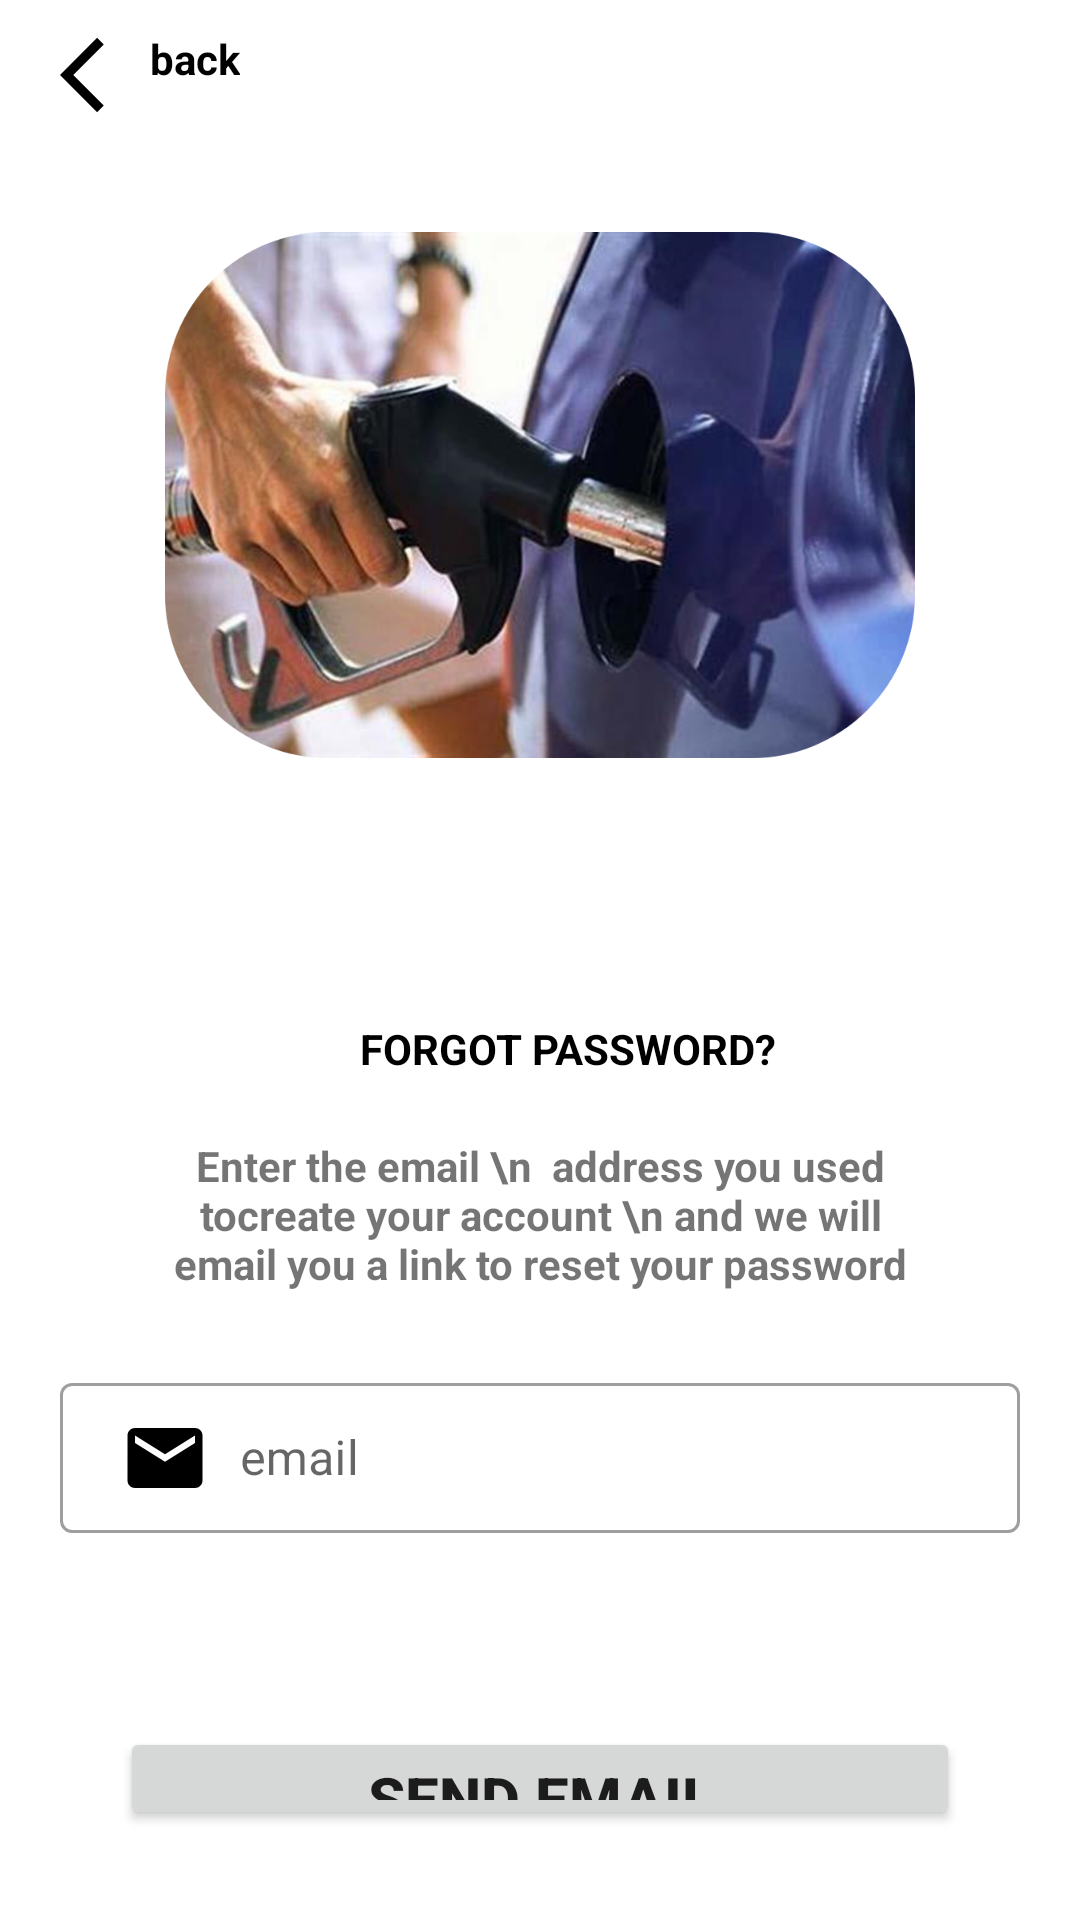

Reconstruct the res/layout file that produces this screen, plus the resources it refers to.
<!-- AndroidManifest.xml: application theme Theme.Graduationproject -->
<!-- res/layout/activity_forgetpassword.xml -->
<?xml version="1.0" encoding="utf-8"?>
<LinearLayout xmlns:android="http://schemas.android.com/apk/res/android"
    xmlns:app="http://schemas.android.com/apk/res-auto"
    xmlns:tools="http://schemas.android.com/tools"
    android:layout_width="match_parent"
    android:layout_height="match_parent"
    android:orientation="vertical"
    tools:context=".auth.Forgetpassword">

    <LinearLayout
        android:id="@+id/back"
        android:layout_width="wrap_content"
        android:layout_height="wrap_content"
        android:orientation="horizontal">
        <ImageView
            android:layout_width="wrap_content"
            android:layout_height="wrap_content"
            android:src="@drawable/ic_back"
            android:layout_marginLeft="20dp"
            android:layout_marginTop="10dp"/>
        <TextView
            android:layout_width="wrap_content"
            android:layout_height="wrap_content"
            android:textStyle="bold"
            android:text="back"
            android:layout_marginTop="10dp"
            android:textColor="@color/black"/>

    </LinearLayout>


    <ImageView
        android:layout_width="250dp"
        android:layout_height="250dp"
        android:src="@drawable/images"
        android:layout_gravity="center_horizontal"/>

      <TextView
          android:layout_width="wrap_content"
          android:layout_height="wrap_content"
          android:text="FORGOT PASSWORD?"
          android:textStyle="bold"
          android:textColor="@color/black"
          android:layout_marginTop="50dp"
          android:layout_marginLeft="120dp"/>
    <TextView
        android:layout_width="wrap_content"
        android:layout_height="wrap_content"
        android:text="Enter the email \n  address you used tocreate your account \n and we will email
you a link to reset your password"
        android:gravity="center"
        android:layout_marginTop="20dp"
        android:layout_marginLeft="50dp"
        android:layout_marginRight="50dp"
        android:textStyle="bold"/>

<LinearLayout
    android:layout_width="match_parent"
    android:layout_height="wrap_content"
    android:layout_margin="20dp">

    <com.google.android.material.textfield.TextInputLayout
        style="@style/Widget.MaterialComponents.TextInputLayout.OutlinedBox"
        android:layout_width="match_parent"
        android:layout_height="70dp"
        android:layout_marginTop="05dp">
        <com.google.android.material.textfield.TextInputEditText
            android:id="@+id/edtforgtemail"
            android:layout_width="match_parent"
            android:layout_height="50dp"
            android:layout_marginTop="10dp"
            android:paddingStart="20dp"
            android:drawablePadding="10dp"
            android:hint="email"
            android:paddingTop="5dp"
            android:paddingBottom="5dp"
            android:drawableStart="@drawable/ic_email"
            android:textColor="@color/black" />
    </com.google.android.material.textfield.TextInputLayout>
</LinearLayout>
    <Button
        android:id="@+id/btnsendemail"
    android:layout_width="match_parent"
    android:layout_height="wrap_content"
    android:layout_marginLeft="40dp"
    android:layout_marginRight="40dp"
    android:layout_marginTop="30dp"
    android:layout_marginBottom="30dp"
    android:textSize="20sp"
    android:textStyle="bold"
        android:text="SEND EMAIL"/>








</LinearLayout>
<!-- resources referenced by this layout -->
<resources>
  <color name="black">#FF000000</color>
  <!-- drawable ic_back (drawable) -->
  <vector android:height="30dp" android:tint="@color/black"
      android:viewportHeight="24" android:viewportWidth="24"
      android:width="30dp" xmlns:android="http://schemas.android.com/apk/res/android">
    <path android:fillColor="@android:color/white"
        android:pathData="M11.67,3.87L9.9,2.1 0,12l9.9,9.9 1.77,-1.77L3.54,12z"/>
  
  </vector>
  <!-- drawable ic_email (drawable) -->
  <vector android:height="30dp" android:tint="@color/black"
      android:viewportHeight="24" android:viewportWidth="24"
      android:width="30dp" xmlns:android="http://schemas.android.com/apk/res/android">
    <path android:fillColor="@android:color/white" android:pathData="M20,4L4,4c-1.1,0 -1.99,0.9 -1.99,2L2,18c0,1.1 0.9,2 2,2h16c1.1,0 2,-0.9 2,-2L22,6c0,-1.1 -0.9,-2 -2,-2zM20,8l-8,5 -8,-5L4,6l8,5 8,-5v2z"/>
  </vector>
  <!-- drawable images: png bitmap (drawable-hdpi, 251052 bytes) -->
  <style name="Theme.Graduationproject" parent="Theme.MaterialComponents.Light.NoActionBar">
          
          <item name="colorPrimary">@color/purple_500</item>
          <item name="colorPrimaryVariant">@color/purple_700</item>
          <item name="colorOnPrimary">@color/white</item>
          
          <item name="colorSecondary">@color/teal_200</item>
          <item name="colorSecondaryVariant">@color/teal_700</item>
          <item name="colorOnSecondary">@color/black</item>
          
          <item name="android:statusBarColor" tools:targetApi="l">?attr/colorPrimaryVariant</item>
          
      </style>
  <color name="purple_500">#1947E5</color>
  <color name="purple_700">#1947E5</color>
  <color name="white">#FFFFFFFF</color>
  <color name="teal_200">#3F51B5</color>
  <color name="teal_700">#FF018786</color>
</resources>
